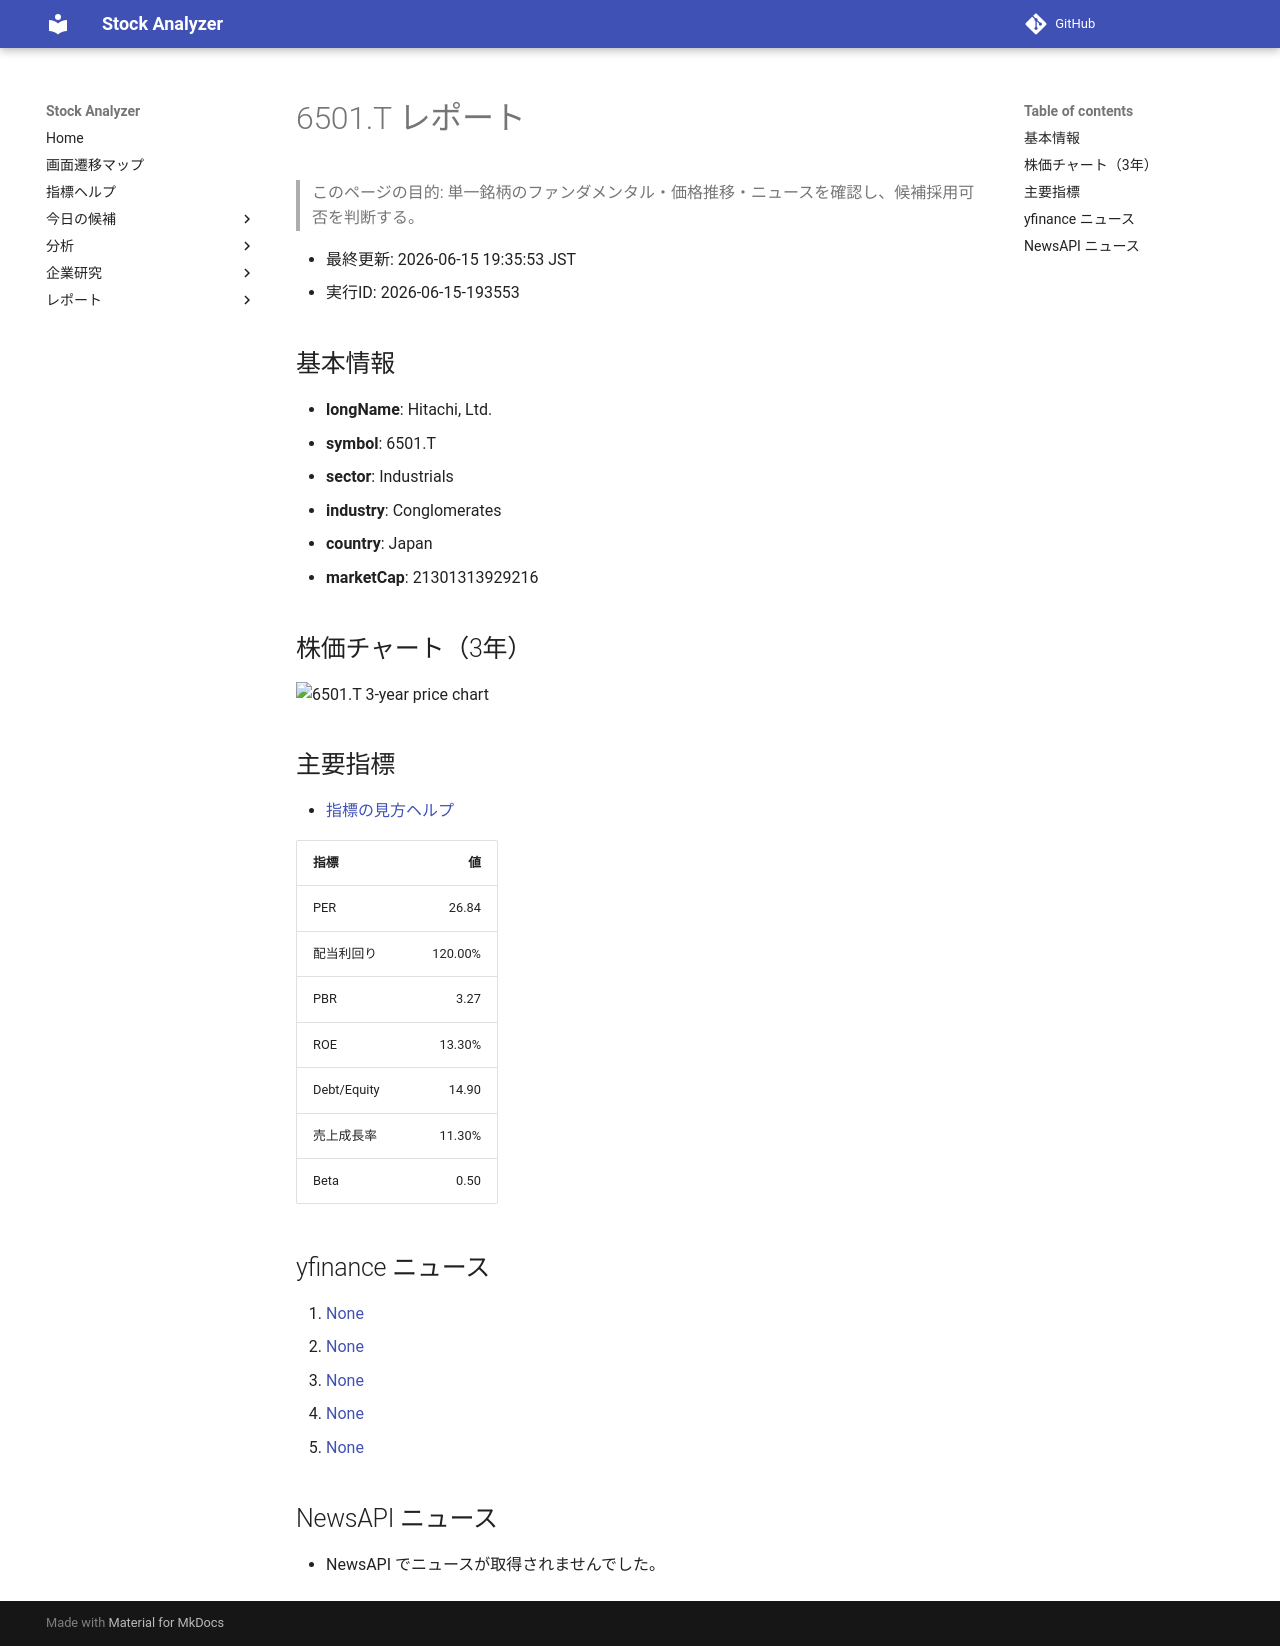

repository: Yumi-note/Making-APP · page: reports/2026-06-15/193553/6501_T/index.html · generator: mkdocs

# 6501.T レポート

> このページの目的: 単一銘柄のファンダメンタル・価格推移・ニュースを確認し、候補採用可否を判断する。

- 最終更新: 2026-06-15 19:35:53 JST
- 実行ID: 2026-06-15-193553

## 基本情報

- **longName**: Hitachi, Ltd.
- **symbol**: 6501.T
- **sector**: Industrials
- **industry**: Conglomerates
- **country**: Japan
- **marketCap**: 21301313929216

## 株価チャート（3年）

![6501.T 3-year price chart](6501_T_3y.png)

## 主要指標

- [指標の見方ヘルプ](../../../../indicators.md)

| 指標 | 値 |
|---|---:|
| PER | 26.84 |
| 配当利回り | 120.00% |
| PBR | 3.27 |
| ROE | 13.30% |
| Debt/Equity | 14.90 |
| 売上成長率 | 11.30% |
| Beta | 0.50 |

## yfinance ニュース

1. [None](None)
2. [None](None)
3. [None](None)
4. [None](None)
5. [None](None)

## NewsAPI ニュース

- NewsAPI でニュースが取得されませんでした。
